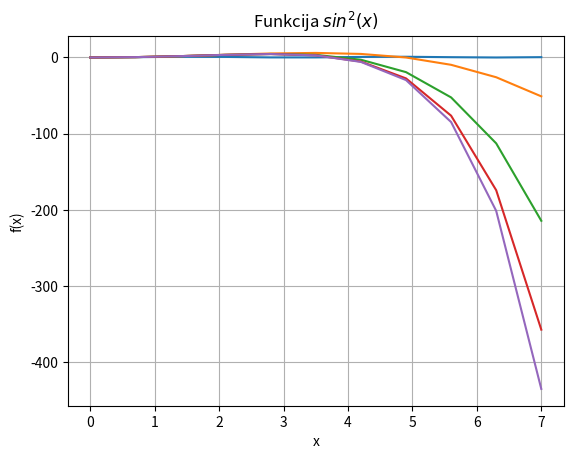

The matplotlib source for this figure:
import sys
sys.path.append("/usr/lib/python2.7/dist-packages/numpy/")
sys.path.append("/usr/lib/python2.7/dist-packages/matplotlib/")


from numpy import *
x = linspace(0, 7, 11)
y = sin(x)*sin(x)
ya = x**2
yb= ya -x**4/(1*2*3*4)
yc= yb - x**6/(1*2*3*4*5*6)
yd= yc-x**8/(1*2*3*4*5*6*7*8)
ye= yd-x**10/(1*2*3*4*5*6*7*8*9*10)

from matplotlib import pyplot as plt
plt.grid()
plt.xlabel("x")
plt.ylabel("f(x)")
plt.title("Funkcija $sin^2(x)$")

plt.plot(x, y)
plt.plot(x,yb)
plt.plot(x,yc)
plt.plot(x,yd)
plt.plot(x,ye)
plt.show()
